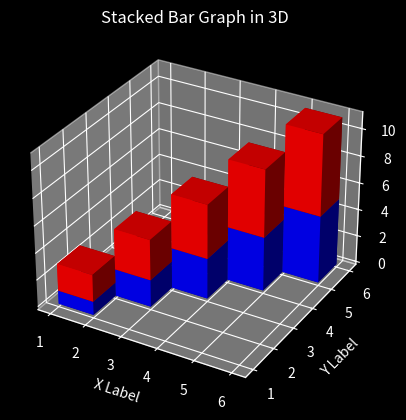

Source code (Python):
import matplotlib.pyplot as plt
import numpy as np
import seaborn as sns
import pandas as pd
from matplotlib import style
from matplotlib import colors
from mpl_toolkits.mplot3d import Axes3D

plt.style.use("dark_background")

# Data for the stacked bar graph
x = np.array([1, 2, 3, 4, 5])  # X coordinates
y = np.array([1, 2, 3, 4, 5])  # Y coordinates
z = np.zeros(len(x))  # Z coordinates (start at 0 for the first layer)
dx = np.ones(len(x))  # Width of each bar along the x-axis
dy = np.ones(len(y))  # Width of each bar along the y-axis
dz1 = np.array([1, 2, 3, 4, 5])  # Heights of the first stack
dz2 = np.array([2, 3, 4, 5, 6])  # Heights of the second stack

# Create a 3D figure
fig = plt.figure()
ax = fig.add_subplot(111, projection='3d')

# Plot the first stack
ax.bar3d(x, y, z, dx, dy, dz1, color='b')

# Plot the second stack on top of the first stack
ax.bar3d(x, y, dz1, dx, dy, dz2, color='r')

# Customize labels and title
ax.set_xlabel('X Label')
ax.set_ylabel('Y Label')
ax.set_zlabel('Z Label')
plt.title('Stacked Bar Graph in 3D')

# Show the plot
plt.show()
